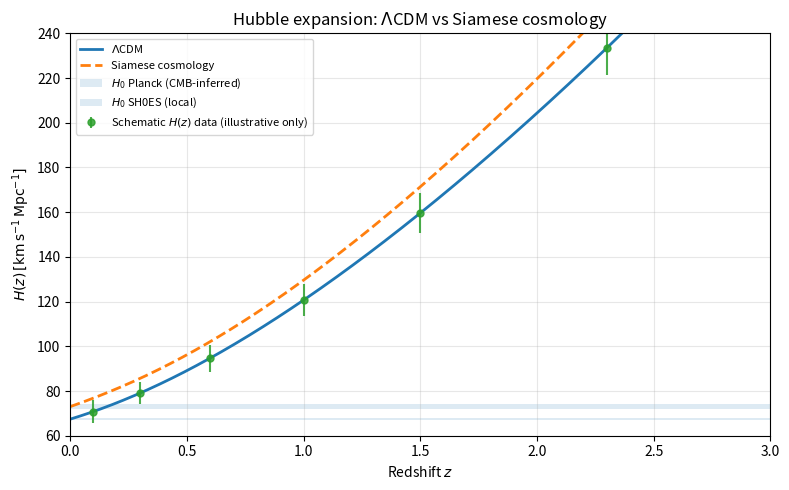

Python code for this plot:
import numpy as np
import matplotlib.pyplot as plt

# -----------------------------
# Cosmological parameters
# -----------------------------
H0_planck = 67.4   # km/s/Mpc (CMB-inferred H0 under ΛCDM)
H0_shoes  = 73.0   # km/s/Mpc (local SH0ES)
sigma_H0_planck = 0.5
sigma_H0_shoes  = 1.0

Om = 0.315  # matter density parameter
Ol = 1.0 - Om

# -----------------------------
# CPL background: w(z) = w0 + wa z/(1+z)
# -----------------------------
def Ez_cpl(z, w0, wa):
    """Dimensionless H(z)/H0 for a CPL dark-energy model."""
    z = np.asarray(z)
    Om_loc = Om
    Ol_loc = 1.0 - Om_loc
    f = (1 + z) ** (3 * (1 + w0 + wa)) * np.exp(-3 * wa * z / (1 + z))
    return np.sqrt(Om_loc * (1 + z) ** 3 + Ol_loc * f)

# ΛCDM: w0 = -1, wa = 0
def H_lcdm(z):
    return H0_planck * Ez_cpl(z, w0=-1.0, wa=0.0)

# Siamese toy model (v4): very close to ΛCDM at z ≳ 1.5,
# with a mild late-time deviation that raises H0.
def H_siamese(z):
    w0_s = -0.97   # slightly less negative than -1
    wa_s = -0.25   # mild evolution, mainly at low z
    H0_s = H0_shoes
    return H0_s * Ez_cpl(z, w0=w0_s, wa=wa_s)

# -----------------------------
# Redshift grid
# -----------------------------
z = np.linspace(0, 3.0, 400)

# -----------------------------
# Schematic observational H(z) points
# (chosen to lie roughly on ΛCDM for neutrality)
# -----------------------------
z_data = np.array([0.1, 0.3, 0.6, 1.0, 1.5, 2.3])
H_data = H_lcdm(z_data)                  # centred on ΛCDM
H_err  = np.array([5.0, 5.0, 6.0, 7.0, 9.0, 12.0])  # illustrative uncertainties

# -----------------------------
# Plot
# -----------------------------
plt.figure(figsize=(8, 5))

# 1) Theoretical curves
plt.plot(z, H_lcdm(z), label=r"$\Lambda$CDM", linewidth=2)
plt.plot(z, H_siamese(z), label="Siamese cosmology", linestyle="--", linewidth=2)

# 2) Schematic H(z) points
plt.errorbar(
    z_data,
    H_data,
    yerr=H_err,
    fmt="o",
    ms=5,
    label=r"Schematic $H(z)$ data (illustrative only)",
    alpha=0.85,
)

# 3) H0 bands (z ≈ 0 constraints)
plt.axhspan(
    H0_planck - sigma_H0_planck,
    H0_planck + sigma_H0_planck,
    alpha=0.15,
    label=r"$H_0$ Planck (CMB-inferred)",
)
plt.axhspan(
    H0_shoes - sigma_H0_shoes,
    H0_shoes + sigma_H0_shoes,
    alpha=0.15,
    label=r"$H_0$ SH0ES (local)",
)

plt.xlabel("Redshift $z$")
plt.ylabel(r"$H(z)\, [\mathrm{km\,s^{-1}\,Mpc^{-1}}]$")
plt.title(r"Hubble expansion: $\Lambda$CDM vs Siamese cosmology")

plt.xlim(0, 3.0)
plt.ylim(60, 240)

# Legend in desired order
handles, labels = plt.gca().get_legend_handles_labels()
order = [0, 1, 2, 3, 4]  # ΛCDM, Siamese, data, Planck, SH0ES
plt.legend(
    [handles[i] for i in order],
    [labels[i] for i in order],
    loc="upper left",
    fontsize=8,
)

plt.grid(alpha=0.3)
plt.tight_layout()

plt.savefig("Hz_comparison_siamese_vs_lcdm_v4_final.png", dpi=300)
plt.show()
